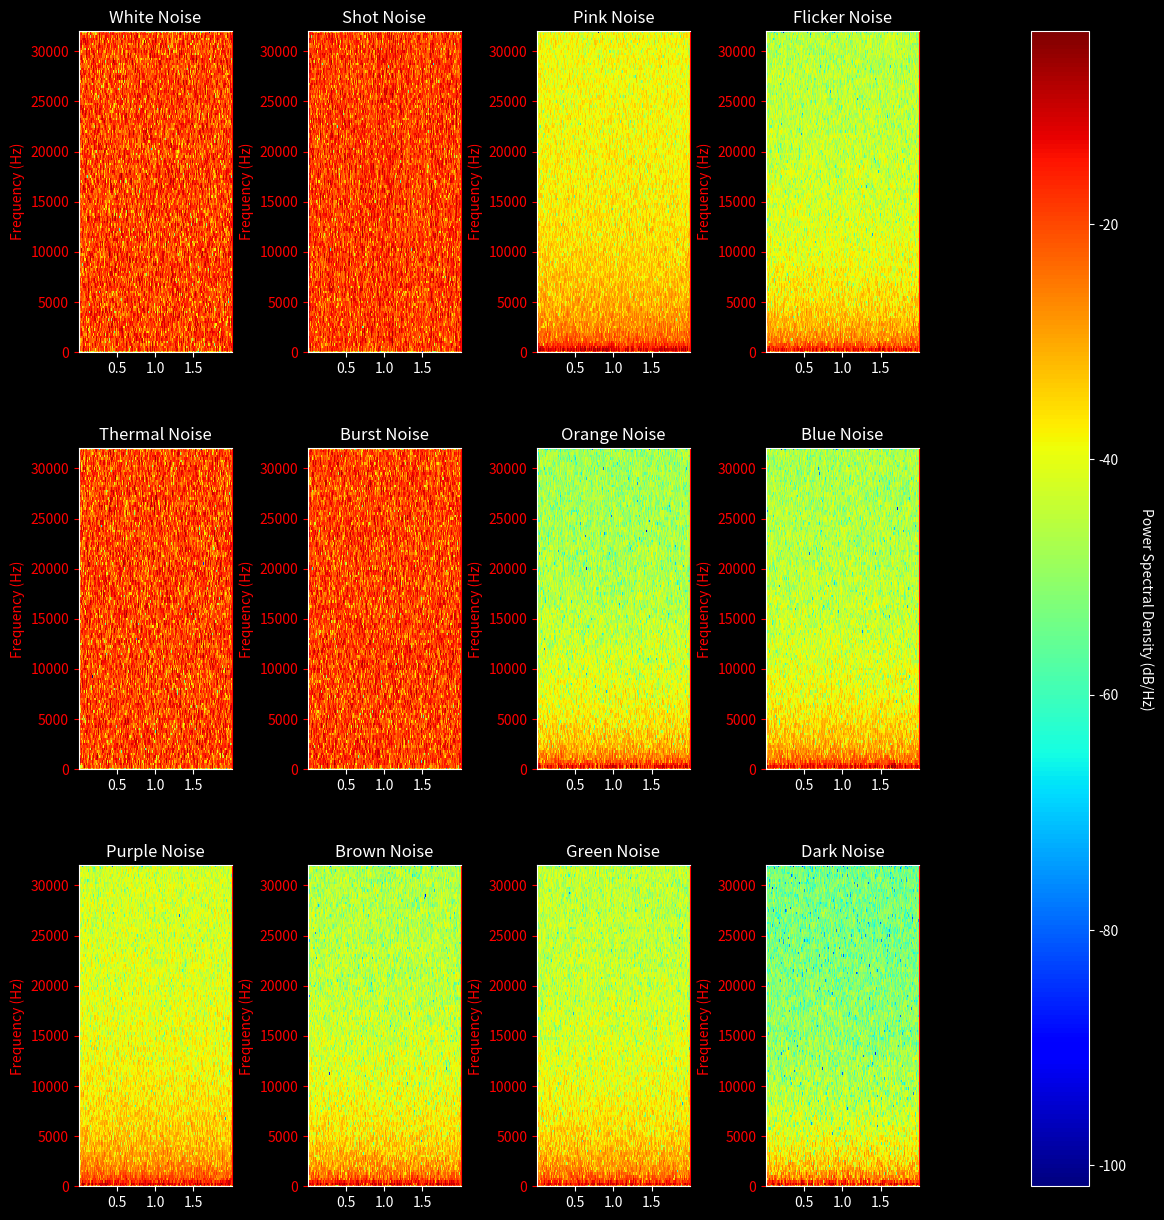

This figure's Python source:
import numpy as np
import matplotlib.pyplot as plt
from scipy import signal

# Parameters
duration = 2.0  # Duration of the generated noise in seconds
fs = 64e3   # Sampling frequency in Hz

# Generate white noise
white_noise = np.random.randn(int(duration * fs))

# Generate shot noise
shot_noise = np.random.poisson(0.1, int(duration * fs))

# Generate pink noise
pink_noise = np.random.randn(int(duration * fs))
pink_noise = np.cumsum(pink_noise)
pink_noise -= np.mean(pink_noise)

# Generate flicker noise
flicker_noise = np.random.randn(int(duration * fs))
flicker_noise = np.cumsum(flicker_noise)
flicker_noise -= np.mean(flicker_noise)

# Generate thermal noise
thermal_noise = np.random.randn(int(duration * fs))

# Generate burst noise
burst_noise = np.random.randint(-1, 2, int(duration * fs))

# Generate orange noise
orange_noise = np.random.randn(int(duration * fs))
orange_noise = np.cumsum(orange_noise)
orange_noise -= np.mean(orange_noise)

# Generate blue noise
blue_noise = np.random.randn(int(duration * fs))
blue_noise = np.cumsum(blue_noise)
blue_noise -= np.mean(blue_noise)

# Generate purple noise
purple_noise = np.random.randn(int(duration * fs))
purple_noise = np.cumsum(purple_noise)
purple_noise -= np.mean(purple_noise)

# Generate brown noise
brown_noise = np.random.randn(int(duration * fs))
brown_noise = np.cumsum(brown_noise)
brown_noise -= np.mean(brown_noise)

# Generate green noise
green_noise = np.random.randn(int(duration * fs))
green_noise = np.cumsum(green_noise)
green_noise -= np.mean(green_noise)

# Generate dark noise
dark_noise = np.random.randn(int(duration * fs))
dark_noise = np.cumsum(dark_noise)
dark_noise -= np.mean(dark_noise)

# Set plot style with black background
plt.style.use('dark_background')

# Create subplots for noise images and spectrograms
fig, axes = plt.subplots(3, 4, figsize=(14, 15))
fig.subplots_adjust(left=0.1, hspace=0.3, wspace=0.5)

noises = [
    (white_noise, "White Noise"),
    (shot_noise, "Shot Noise"),
    (pink_noise, "Pink Noise"),
    (flicker_noise, "Flicker Noise"),
    (thermal_noise, "Thermal Noise"),
    (burst_noise, "Burst Noise"),
    (orange_noise, "Orange Noise"),
    (blue_noise, "Blue Noise"),
    (purple_noise, "Purple Noise"),
    (brown_noise, "Brown Noise"),
    (green_noise, "Green Noise"),
    (dark_noise, "Dark Noise"),
]

for i, (noise, title) in enumerate(noises):

   
    # Calculate and plot spectrogram
    f, t, Sxx = signal.spectrogram(noise, fs=fs, window='hann', nperseg=256, noverlap=128)
    ax_spec = axes[i // 4, i % 4]
    pcm = ax_spec.pcolormesh(t, f, 10 * np.log10(Sxx), shading='auto', cmap='jet')
    ax_spec.set_ylabel('Frequency (Hz)')
    ax_spec.set_ylim(0, fs/2)  # Limit the frequency range
    ax_spec.spines['right'].set_color('red')  # Set the color of the twin axis
    ax_spec.yaxis.label.set_color('red')  # Set the color of the twin axis label
    ax_spec.tick_params(axis='y', colors='red')  # Set the color of the twin axis ticks
    ax_spec.set_title('{}'.format(title))

   


# Add colorbar for spectrograms
cbar = fig.colorbar(pcm, ax=axes.ravel().tolist(), pad=0.1)
cbar.set_label('Power Spectral Density (dB/Hz)', rotation=270, labelpad=20)


plt.show()
